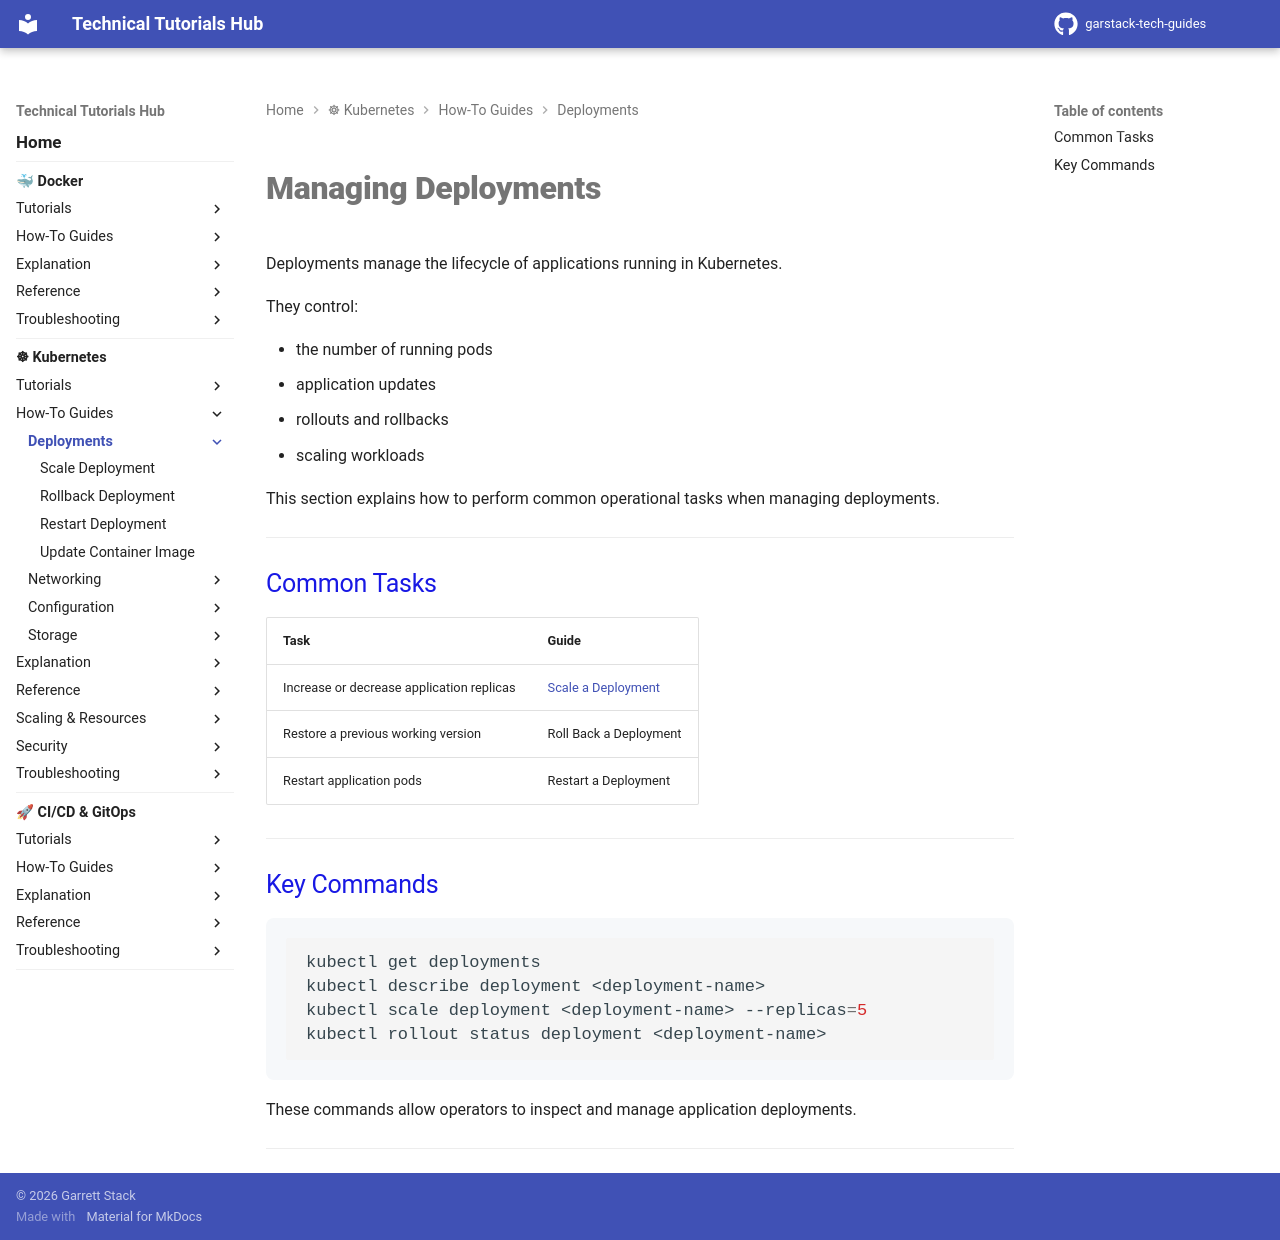

repository: garstack1/gstack-tech-guides · page: kubernetes/how-to/deployments/index.html · generator: mkdocs

# Managing Deployments

Deployments manage the lifecycle of applications running in Kubernetes.

They control:

- the number of running pods
- application updates
- rollouts and rollbacks
- scaling workloads

This section explains how to perform common operational tasks when managing deployments.

---

## Common Tasks

| Task | Guide |
|-----|------|
| Increase or decrease application replicas | [Scale a Deployment](scale-deployment.md) |
| Restore a previous working version | Roll Back a Deployment |
| Restart application pods | Restart a Deployment |

---

## Key Commands

```bash
kubectl get deployments
kubectl describe deployment <deployment-name>
kubectl scale deployment <deployment-name> --replicas=5
kubectl rollout status deployment <deployment-name>
```

These commands allow operators to inspect and manage application deployments.

---
